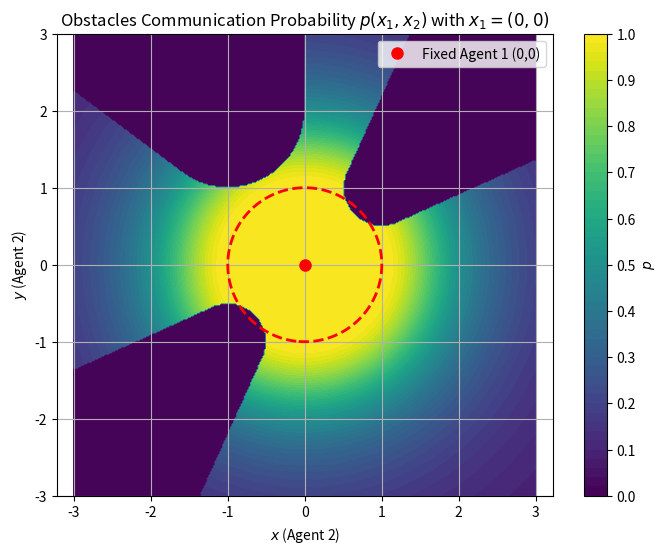

Reproduce this figure in Python.
import numpy as np
import matplotlib.pyplot as plt

# Create a grid of (x, y) points (Agent 2's position)
x = np.linspace(-3, 3, 300)
y = np.linspace(-3, 3, 300)
X, Y = np.meshgrid(x, y)

# Agent 1 is fixed at (0, 0)
agent1_pos = np.array([0.0, 0.0])

# Compute distance from Agent 2 (X, Y) to Agent 1 (0, 0)
distance = np.sqrt((X - agent1_pos[0])**2 + (Y - agent1_pos[1])**2)

# Define the communication probability function
R = 1  # Communication radius

# define a function to determine if an agent is in a deadzone
def in_deadzones(X, Y):
    # Define deadzones (example)
    D_centers = [(-1, -1), (1, 1), (-1, 2)]
    D_radii = [0.5, 0.5, 1]

    result = np.zeros_like(X, dtype=bool)
    for center, radius in zip(D_centers, D_radii):
        distances_to_center = np.sqrt((X - center[0])**2 + (Y - center[1])**2)
        result |= (distances_to_center <= radius)

    return result

def hits_obstacle(X, Y):
    import numpy as np

    def segments_from_origin_circle_intersect(X2, Y2, cx, cy, R):
        # Vectorized: only X2, Y2 are variable (endpoints)
        dx = X2
        dy = Y2
        fx = -cx
        fy = -cy

        a = dx**2 + dy**2
        b = 2 * (fx * dx + fy * dy)
        c = fx**2 + fy**2 - R**2  # constant

        discriminant = b**2 - 4*a*c

        intersects = np.full_like(X2, False, dtype=bool)

        mask = discriminant >= 0
        valid_a = a[mask]
        valid_b = b[mask]
        valid_discriminant = np.sqrt(discriminant[mask])

        t1 = (-valid_b - valid_discriminant) / (2 * valid_a)
        t2 = (-valid_b + valid_discriminant) / (2 * valid_a)

        intersects_masked = (0 <= t1) & (t1 <= 1) | (0 <= t2) & (t2 <= 1)

        intersects[mask] = intersects_masked

        return intersects

        

    O_centers = [(-1, -1), (1, 1), (-1, 2)]
    O_radii = [0.5, 0.5, 1]

    result = np.zeros_like(X, dtype=bool)

    for center, radius in zip(O_centers, O_radii):
        # Check if the line from (0, 0) to (X, Y) intersects with the circle
        intersects = segments_from_origin_circle_intersect(X, Y, center[0], center[1], radius)
        result |= intersects
    return result


Z = np.where(distance <= R, 1, 1 / (1 + (distance - R)**2))

# # Apply deadzone condition
# Z = np.where(in_deadzones(X, Y), 0, Z)

# Apply obstacle condition
Z = np.where(hits_obstacle(X, Y), 0, Z)

# Create the 2D contour plot
plt.figure(figsize=(8, 6))
contour = plt.contourf(X, Y, Z, levels=np.linspace(0, 1, 51), cmap='viridis', vmin=0, vmax=1)

# Mark agent 1's fixed position
plt.plot(0, 0, 'ro', markersize=8, label="Fixed Agent 1 (0,0)")

# Correct spatial boundary labeling. should be a circle at R=1 centered at (0, 0)

plt.contour(X, Y, distance, levels=[R], colors='red', linewidths=2, linestyles='--')


# Add a colorbar
cbar = plt.colorbar(contour, ticks=np.linspace(0, 1, 11))
cbar.set_label(r'$p$')

# Labels
plt.xlabel(r'$x$ (Agent 2)')
plt.ylabel(r'$y$ (Agent 2)')
# plt.title(r'Communication Probability $p(x_1, x_2)$ with $x_1 = (0, 0)$')
plt.title(r'Obstacles Communication Probability $p(x_1, x_2)$ with $x_1 = (0, 0)$')
plt.legend()
plt.grid(True)
plt.axis('equal')  # Keep aspect ratio correct (circles look like circles)

plt.show()
